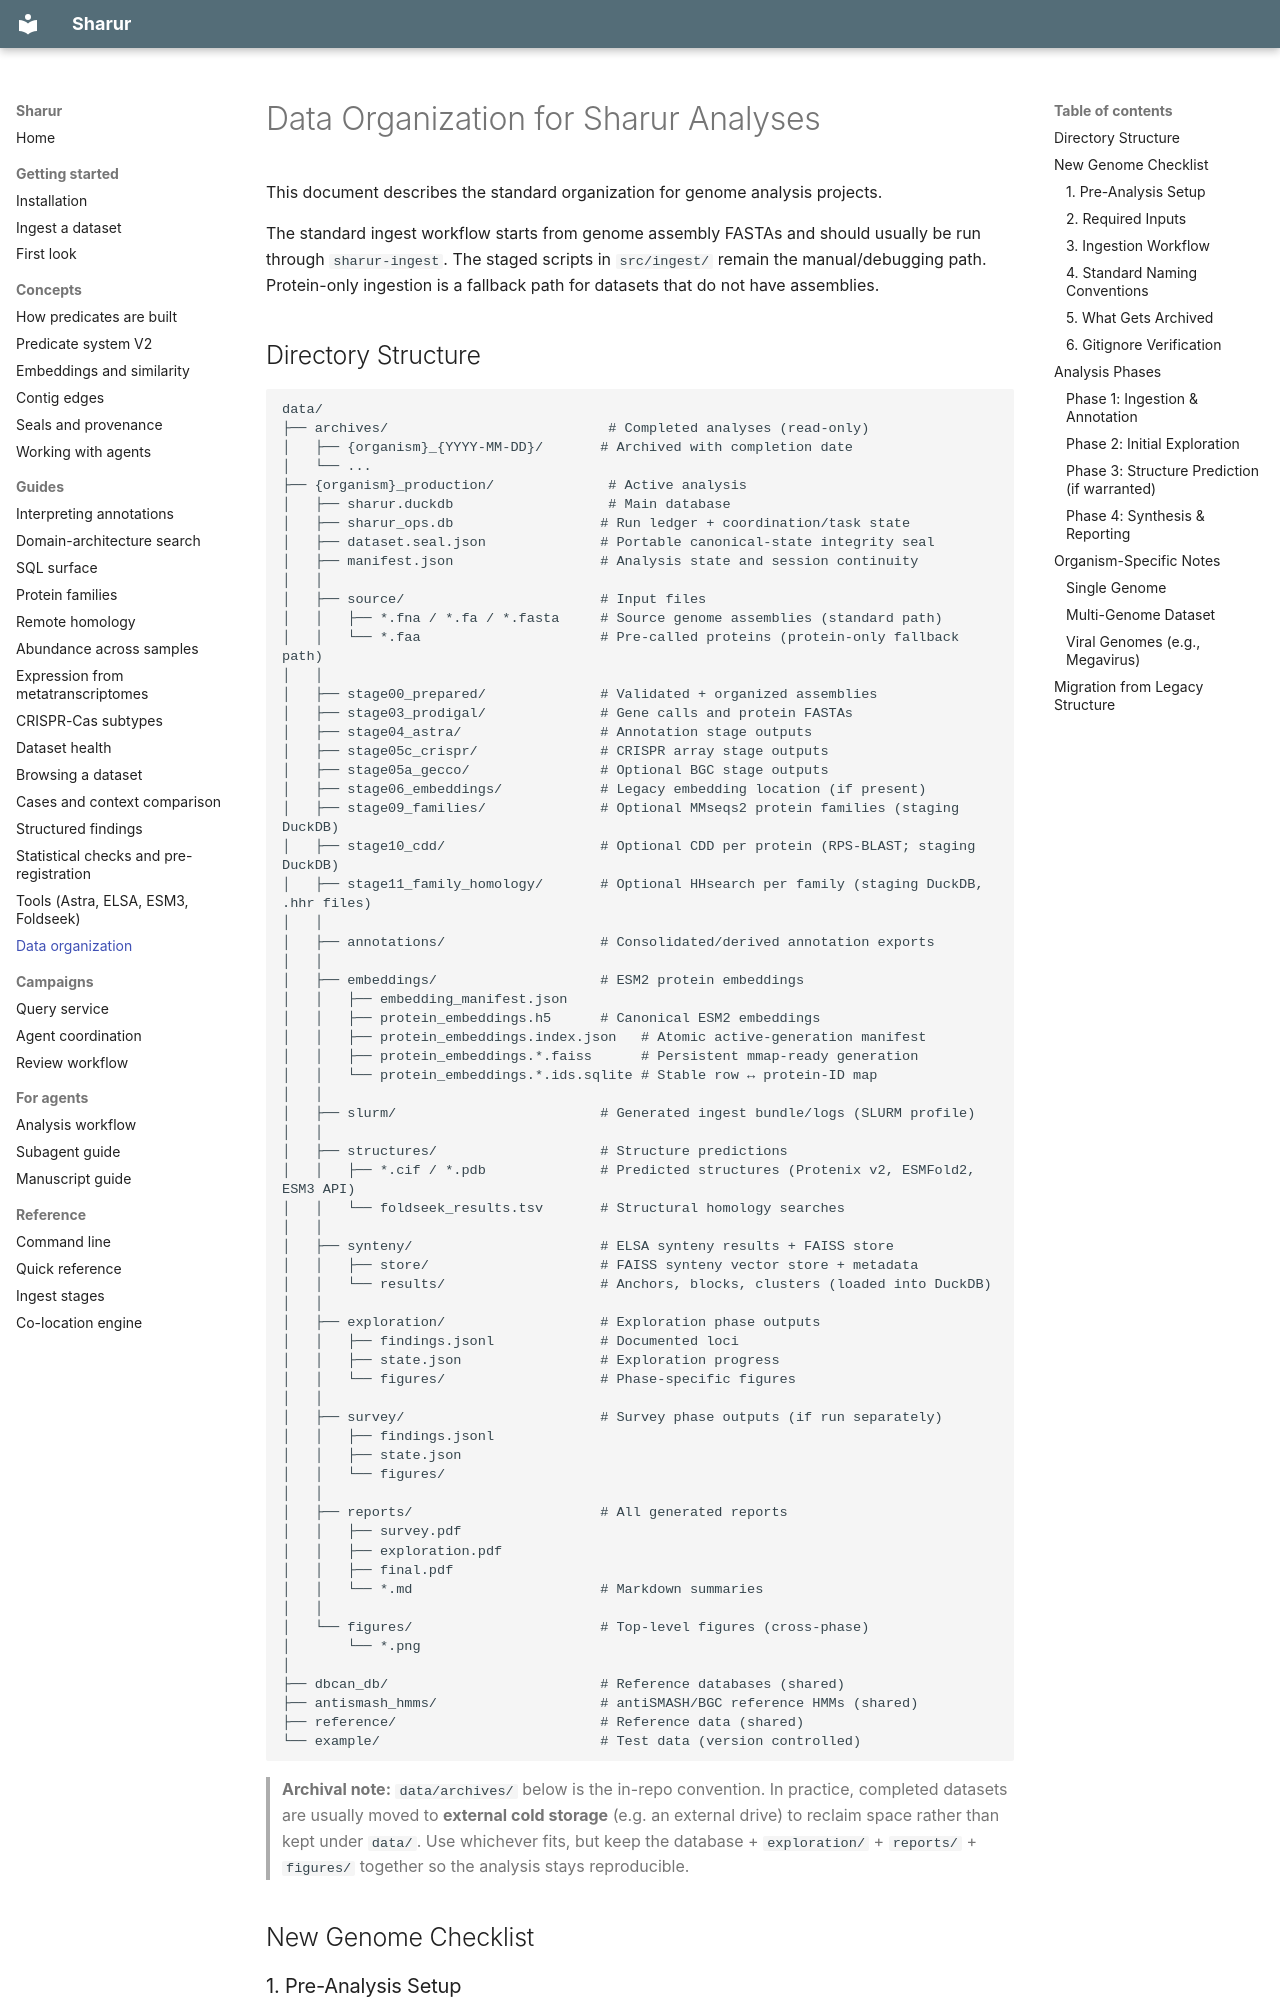

repository: jwestrob/Sharur · page: DATA_ORGANIZATION/index.html · generator: mkdocs

# Data Organization for Sharur Analyses

This document describes the standard organization for genome analysis projects.

The standard ingest workflow starts from genome assembly FASTAs and should usually be run through `sharur-ingest`. The staged scripts in `src/ingest/` remain the manual/debugging path. Protein-only ingestion is a fallback path for datasets that do not have assemblies.
